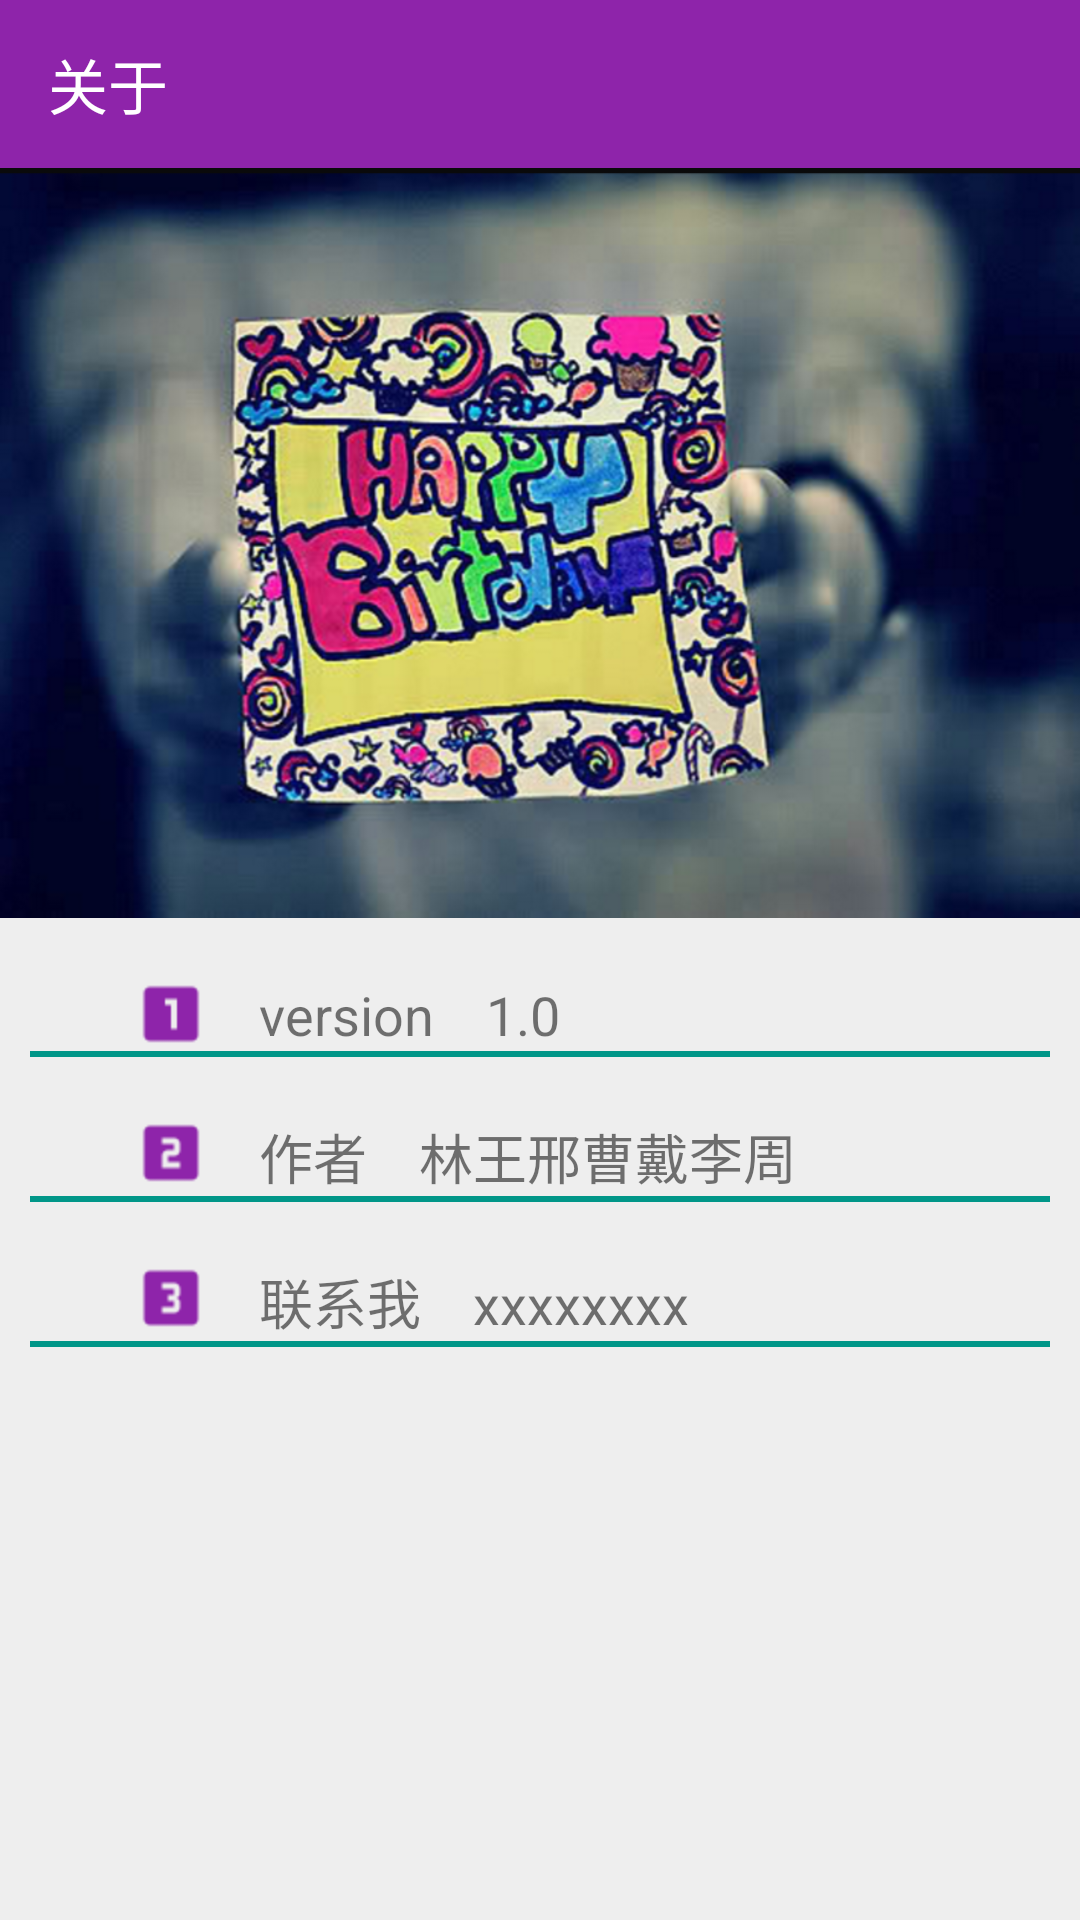

Write the Android layout XML for this screen, with the resource values it uses.
<!-- AndroidManifest.xml: application theme AppTheme -->
<!-- res/layout/activity_aboutme.xml -->
<?xml version="1.0" encoding="utf-8"?>
<LinearLayout xmlns:android="http://schemas.android.com/apk/res/android"
    xmlns:toolbar="http://schemas.android.com/apk/res-auto"
    android:orientation="vertical"
    android:layout_width="match_parent"
    android:layout_height="match_parent">
    
    <android.support.v7.widget.Toolbar
        android:id="@+id/toolbar_aboutme"
        android:layout_width="match_parent"
        android:layout_height="?attr/actionBarSize"
        android:background="?attr/colorPrimary"
        toolbar:navigationIcon="@drawable/ic_arrow_back_white_24dp"
        toolbar:titleTextColor="#ffffff"
        toolbar:title="关于">
        </android.support.v7.widget.Toolbar>
        
        <ImageView
            android:layout_width="match_parent"
            android:layout_height="250dp"
            android:background="@drawable/about_bg"/>
    
    <LinearLayout
        android:layout_width="match_parent"
        android:layout_height="wrap_content"
        android:orientation="horizontal"
        android:layout_marginTop="20dp"
        android:layout_marginLeft="45dp">
        <ImageView
            android:layout_width="wrap_content"
            android:layout_height="wrap_content"
            android:src="@drawable/ic_looks_one_purple_600_24dp"
            />
        <TextView
            android:layout_width="wrap_content"
            android:layout_height="wrap_content"
            android:text="    version    1.0"
            android:layout_gravity="center_vertical"
            android:textSize="18sp"/>

    </LinearLayout>
    <View
        android:layout_width="match_parent"
        android:layout_height="2dp"
        android:background="#009688"
        android:layout_marginLeft="10dp"
        android:layout_marginRight="10dp"/>
    
    <LinearLayout
        android:layout_width="match_parent"
        android:layout_height="wrap_content"
        android:orientation="horizontal"
        android:layout_marginTop="20dp"
        android:layout_marginLeft="45dp">
        <ImageView
            android:layout_width="wrap_content"
            android:layout_height="wrap_content"
            android:src="@drawable/ic_looks_two_purple_600_24dp"
            />
        <TextView
            android:layout_width="wrap_content"
            android:layout_height="wrap_content"
            android:text="    作者    林王邢曹戴李周"
            android:layout_gravity="center_vertical"
            android:textSize="18sp"/>
    </LinearLayout>
    <View
        android:layout_width="match_parent"
        android:layout_height="2dp"
        android:background="#009688"
        android:layout_marginLeft="10dp"
        android:layout_marginRight="10dp"/>
    
    <LinearLayout
        android:layout_width="match_parent"
        android:layout_height="wrap_content"
        android:orientation="horizontal"
        android:layout_marginTop="20dp"
        android:layout_marginLeft="45dp">
        <ImageView
            android:layout_width="wrap_content"
            android:layout_height="wrap_content"
            android:src="@drawable/ic_looks_3_purple_600_24dp"
            />
        <TextView
            android:layout_width="wrap_content"
            android:layout_height="wrap_content"
            android:text="    联系我    xxxxxxxx"
            android:layout_gravity="center_vertical"
            android:textSize="18sp"/>
    </LinearLayout>
    <View
        android:layout_width="match_parent"
        android:layout_height="2dp"
        android:background="#009688"
        android:layout_marginLeft="10dp"
        android:layout_marginRight="10dp"/>




</LinearLayout>
<!-- resources referenced by this layout -->
<resources>
  <!-- drawable about_bg: png bitmap (drawable, 612575 bytes) -->
  <!-- drawable ic_looks_3_purple_600_24dp: png bitmap (drawable-hdpi, 274 bytes) -->
  <!-- drawable ic_looks_one_purple_600_24dp: png bitmap (drawable-hdpi, 204 bytes) -->
  <!-- drawable ic_looks_two_purple_600_24dp: png bitmap (drawable-hdpi, 276 bytes) -->
  <style name="AppTheme" parent="Theme.AppCompat.Light.DarkActionBar">
          
          
          <item name="colorPrimary">@color/colorPrimary</item>
  
          
          <item name="colorPrimaryDark">@color/colorPrimaryDark</item>
          
          <item name="colorAccent">@color/colorAccent</item>
  
          
          <item name="android:textColorPrimary">#000000</item>
          
          <item name="android:windowBackground">@color/windowBackground</item>
  
          
          <item name="colorControlNormal">#8E24AA</item>
          
          <item name="colorButtonNormal">@color/accent_material_light</item>
          
          <item name="android:editTextColor">@android:color/black</item>
      </style>
  <color name="colorPrimary">#8e24aa</color>
  <color name="colorPrimaryDark">#4a148c</color>
  <color name="colorAccent">#ac47bc</color>
  <color name="windowBackground">#EEEEEE</color>
</resources>
